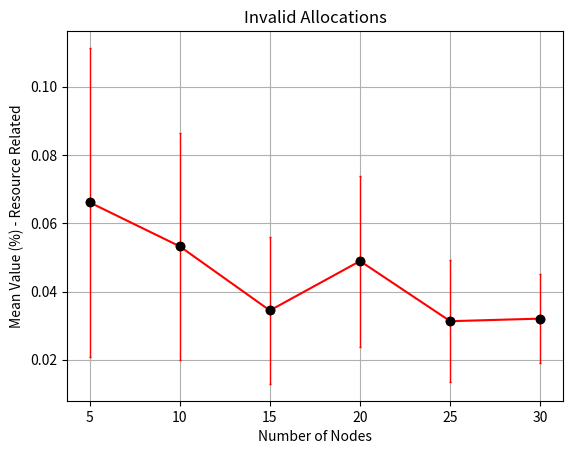

Python code for this plot:
import matplotlib.pyplot as plt
import numpy as np

def plot_graph(mean_values, std_dev_values):
    # Convert the keys and values to lists for plotting
    x = list(map(int, mean_values.keys()))
    y = [val[0] for val in mean_values.values()]
    yerr = [val[0] for val in std_dev_values.values()]

    # Create the plot
    plt.figure()
    plt.grid()
    plt.plot(x, y, 'o-', color='red')
    plt.errorbar(x, y, yerr=yerr, fmt='o', color='black',
                 ecolor='red', elinewidth=1, capsize=1)

    # Add labels
    plt.xlabel('Number of Nodes')
    plt.ylabel("Mean Value (%) - Resource Related")
    plt.title('Invalid Allocations')

    # Show the plot
    plt.show()
    plt.savefig('Invalid_ratio.png')


import matplotlib.pyplot as plt


def plot_ILP_value(dataset_ILP_ciente, dataset_std_ILP_ciente, dataset_ILP_naociente, dataset_std_ILP_naociente):
    fig = plt.figure() 
    ax = fig.add_subplot(111) 
    nodes = [5,10,15,20,25,30,35,40]
    nodes = nodes[:len(dataset_ILP_ciente)]
    
    # Plot for ciente
    ax.errorbar(nodes, dataset_ILP_ciente, yerr=dataset_std_ILP_ciente, fmt='-o', color='tab:green', label='Aware')
    
    # Plot for naociente
    ax.errorbar(nodes, dataset_ILP_naociente, yerr=dataset_std_ILP_naociente, fmt='-o', color='tab:red', label='Unaware')
    ax.set_ylim(bottom=0)  # Set the starting point of y-axis to 0
    ax.grid() 
    ax.set_xlabel("Nodes") 
    ax.set_ylabel("Mean Value - Resource Related") 
    ax.legend()  # Add a legend
    
    plt.savefig('Grafico_ILP.png')
    plt.show()
    

#call the function
    
mean_ilp_ciente = [489.2,859.1, 1252.900000091183,1798.6, 2354.3, 2351.5]
std_ilp_ciente = [175.09357498206495,258.81767713971936, 301.00529893520184, 392.80636451055625, 451.45864705419035,369.97939131794897]
mean_ilp_naociente = [612.1,1215.3,1582.7000001814554,2312.5,2767.0,2907.5]
std_ilp_naociente = [186.51056270356378,368.6463210178558,419.1874403005365,484.7147099067657,521.7740890462078,270.09211391671545]

mean_values = {
    "5": [0.06611989420434235],
    "10": [0.053243040743658133],
    "15": [0.034450248211283944],
    "20": [0.0489234464783541],
    "25": [0.03130609064601918],
    "30": [0.03205885855229854]
}

std_dev_values = {
    "5": [0.04523750118623533],
    "10": [0.033218236037810885],
    "15": [0.021519950093666532],
    "20": [0.025038558080973196],
    "25": [0.017878967703590837],
    "30": [0.012928403073412576]
}


plot_graph(mean_values, std_dev_values)
#plot_ILP_value(mean_ilp_ciente, std_ilp_ciente, mean_ilp_naociente, std_ilp_naociente)